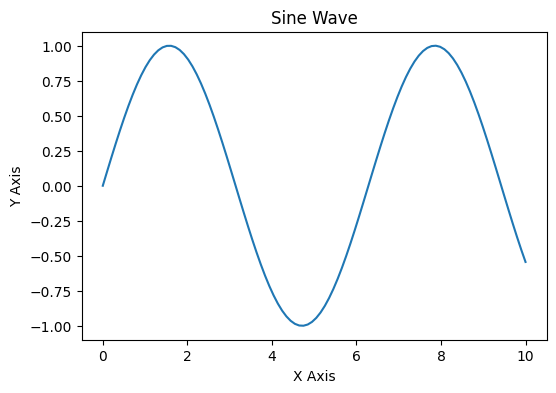
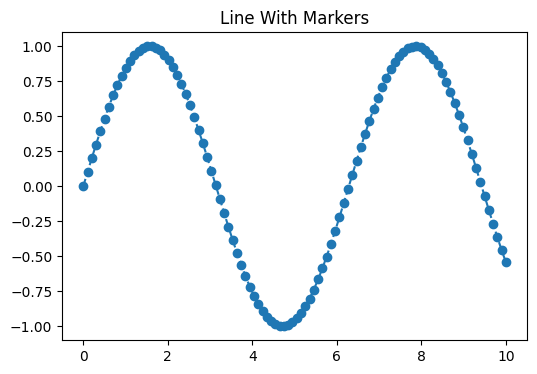
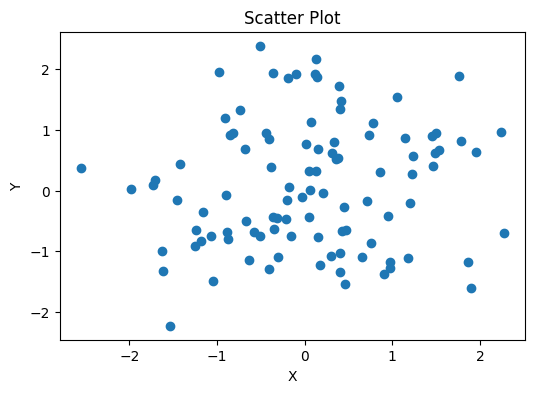
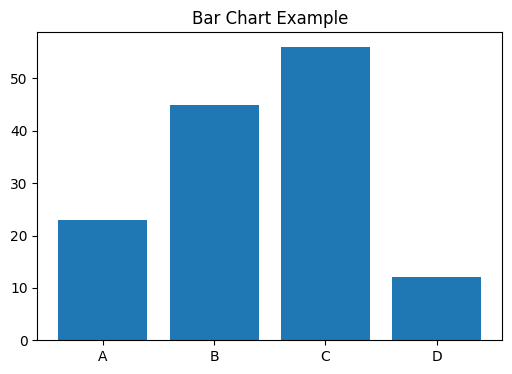
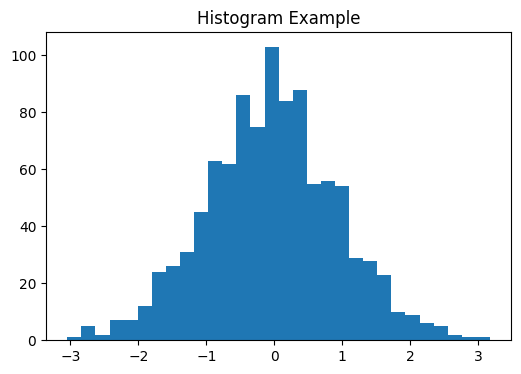
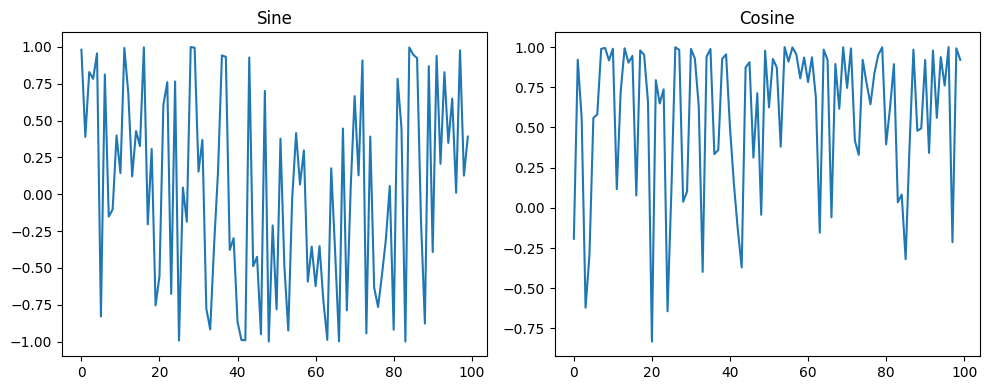
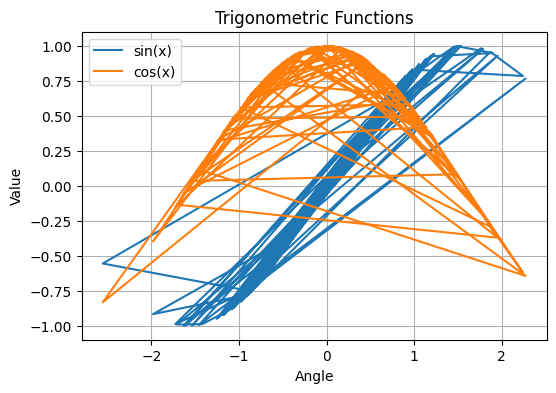
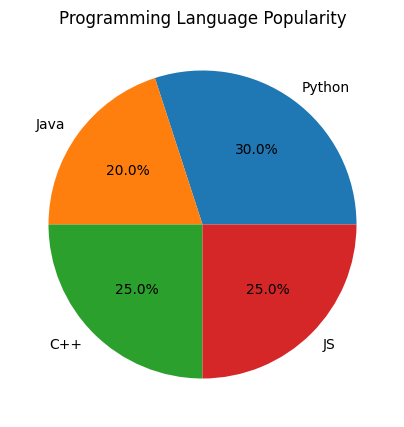
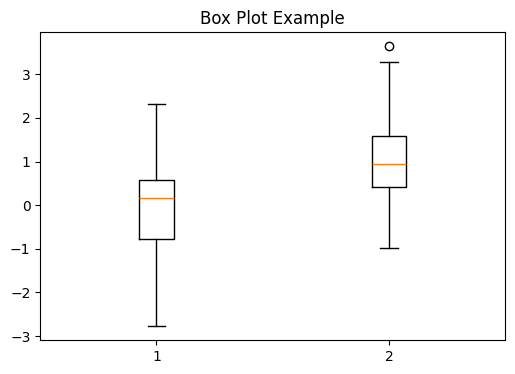
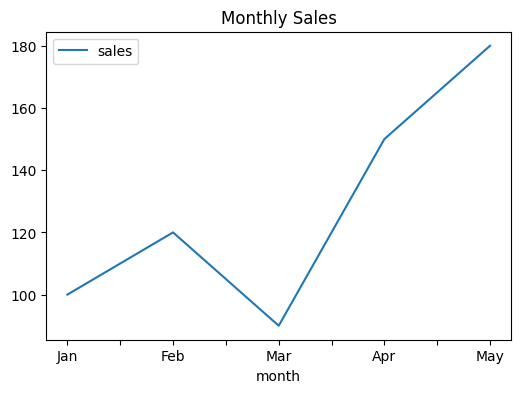
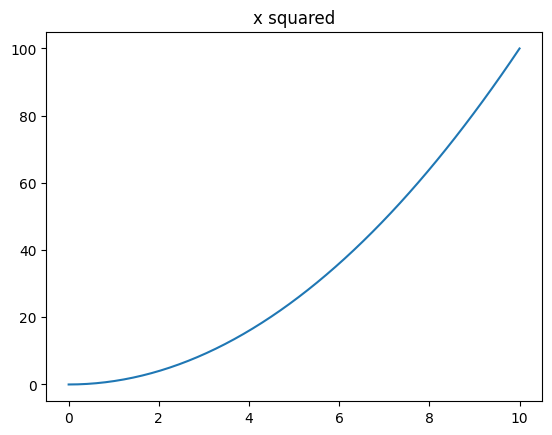
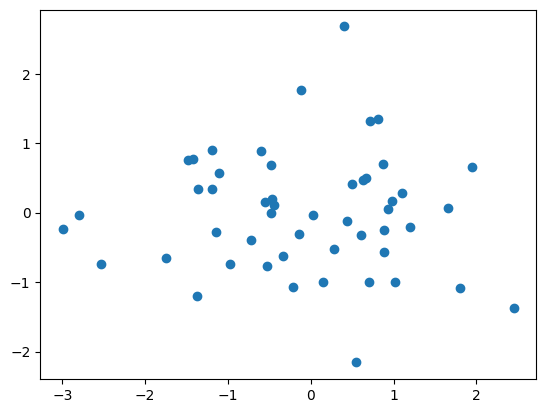
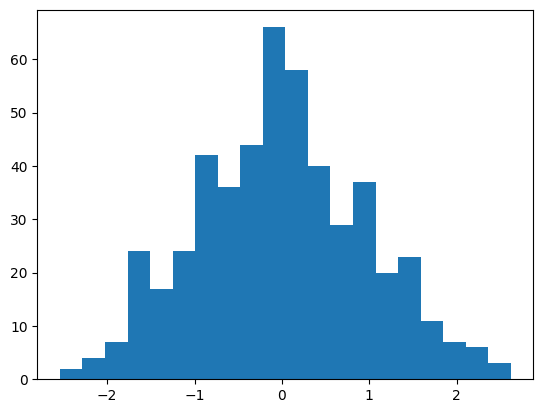
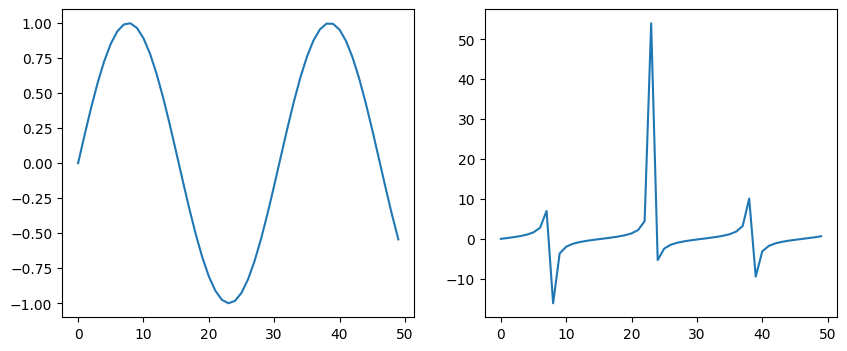

Write the Python code that produced these figures, in order.
import matplotlib.pyplot as plt
import numpy as np
plt.style.use('default')


x = np.linspace(0, 10, 100)
y = np.sin(x)
plt.figure(figsize=(6,4))
plt.plot(x, y)
plt.title("Sine Wave")
plt.xlabel("X Axis")
plt.ylabel("Y Axis")
plt.show()



plt.figure(figsize=(6,4))
plt.plot(x, y, linestyle='--', marker='o')
plt.title("Line With Markers")
plt.show()



np.random.seed(0)
x = np.random.randn(100)
y = np.random.randn(100)
plt.figure(figsize=(6,4))
plt.scatter(x, y)
plt.title("Scatter Plot")
plt.xlabel("X")
plt.ylabel("Y")
plt.show()



categories = ["A", "B", "C", "D"]
values = [23, 45, 56, 12]
plt.figure(figsize=(6,4))
plt.bar(categories, values)
plt.title("Bar Chart Example")
plt.show()



data = np.random.randn(1000)
plt.figure(figsize=(6,4))
plt.hist(data, bins=30)
plt.title("Histogram Example")
plt.show()



fig, axs = plt.subplots(1, 2, figsize=(10,4))
axs[0].plot(np.sin(x))
axs[0].set_title("Sine")

axs[1].plot(np.cos(x))
axs[1].set_title("Cosine")

plt.tight_layout()
plt.show()



plt.figure(figsize=(6,4))
plt.plot(x, np.sin(x), label="sin(x)")
plt.plot(x, np.cos(x), label="cos(x)")
plt.title("Trigonometric Functions")
plt.xlabel("Angle")
plt.ylabel("Value")
plt.legend()
plt.grid(True)
plt.show()



# Example: save plot to file
# plt.savefig("plot.png", dpi=300)



sizes = [30, 20, 25, 25]
labels = ["Python", "Java", "C++", "JS"]
plt.figure(figsize=(5,5))
plt.pie(sizes, labels=labels, autopct='%1.1f%%')
plt.title("Programming Language Popularity")
plt.show()



plt.figure(figsize=(6,4))
plt.boxplot([np.random.randn(100), np.random.randn(100)+1])
plt.title("Box Plot Example")
plt.show()



import pandas as pd
df = pd.DataFrame({
    "month": ["Jan","Feb","Mar","Apr","May"],
    "sales": [100, 120, 90, 150, 180]
})
df.plot(x="month", y="sales", kind="line", figsize=(6,4))
plt.title("Monthly Sales")
plt.show()



# 1. x vs x^2
x = np.linspace(0, 10, 50)
plt.plot(x, x**2)
plt.title("x squared")
plt.show()

# 2. Scatter
plt.scatter(np.random.randn(50), np.random.randn(50))
plt.show()

# 3. Histogram
plt.hist(np.random.randn(500), bins=20)
plt.show()

# 4. Subplots
fig, ax = plt.subplots(1,2, figsize=(10,4))
ax[0].plot(np.sin(x))
ax[1].plot(np.tan(x))
plt.show()
